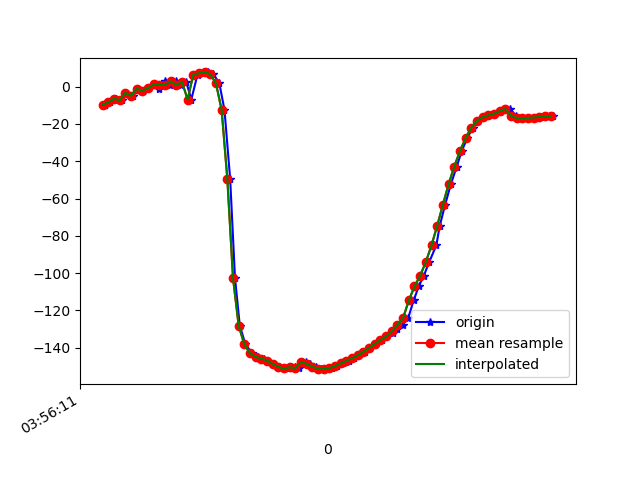

The table this chart was drawn from, first rows:
1618804571847, 1500255690050179, -9.683533, 79.27828, -51.15428
1618804571850, 1500255709280949, -9.579, 78.77, -51.07
1618804571867, 1500255728511719, -8.442, 79.5, -52.56
1618804571889, 1500255747742489, -6.497, 79.15, -54.7
1618804571907, 1500255766973259, -7.284, 79.49, -53.45
1618804571924, 1500255786204029, -3.341, 79.66, -58.57
1618804571946, 1500255805434799, -4.848, 79.48, -56.39
1618804571966, 1500255824665569, -1.049, 80.09, -61.52
1618804571983, 1500255843896339, -2.1, 79.64, -60.31
1618804572002, 1500255863127109, -0.8081, 80.25, -62.19
1618804572021, 1500255882357879, 1.276, 79.96, -64.92
1618804572040, 1500255901588649, -1.087, 79.91, -62.08
1618804572059, 1500255920819419, 3.217, 80.29, -67.64
1618804572077, 1500255940050189, 0.9228, 79.81, -65.05
1618804572098, 1500255959280959, 2.852, 80.47, -67.82
1618804572117, 1500255978511729, 0.915, 80.1, -65.67
1618804572135, 1500255997742499, 2.644, 80.82, -67.7
1618804572153, 1500256016973269, -6.877, 78.96, -53.38
1618804572175, 1500256036204039, 6.532, 81.06, -70.35
1618804572195, 1500256055434809, 7.23, 81.77, -71.29
1618804572211, 1500256074665579, 7.651, 82.59, -71.84
1618804572231, 1500256093896349, 6.753, 83.63, -70.9
1618804572252, 1500256113127119, 1.719, 84.99, -65.68
1618804572270, 1500256132357889, -12.5, 86.53, -51.27
1618804572290, 1500256151588659, -49.42, 87.66, -14.23
1618804572307, 1500256170819429, -102.5, 87.07, 39.01
1618804572324, 1500256190050199, -128.2, 84.87, 64.88
1618804572344, 1500256209280969, -138.3, 81.93, 75.29
1618804572367, 1500256228511739, -142.9, 78.68, 80.17
1618804572384, 1500256247742509, -144.9, 75.26, 82.46
1618804572408, 1500256266973279, -145.8, 71.69, 83.61
1618804572421, 1500256286204049, -146.9, 67.97, 84.99
1618804572442, 1500256305434819, -148.8, 64.13, 87.16
1618804572462, 1500256324665589, -150.4, 60.21, 89.07
1618804572480, 1500256343896359, -151.1, 56.35, 90.09
1618804572497, 1500256363127129, -151.2, 52.72, 90.31
1618804572517, 1500256382357899, -150.5, 49.34, 89.91
1618804572534, 1500256401588669, -150.9, 51.7, 90.45
1618804572556, 1500256420819439, -147.7, 43.99, 90.11
1618804572573, 1500256440050209, -148.7, 40.86, 90.89
1618804572593, 1500256459280979, -150.3, 38.81, 91.71
1618804572612, 1500256478511749, -151.3, 37.22, 92.02
1618804572631, 1500256497742519, -151.5, 36.13, 91.84
1618804572649, 1500256516973289, -151, 35.5, 91.15
1618804572668, 1500256536204059, -149.8, 35.28, 90.02
1618804572687, 1500256555434829, -148.4, 35.5, 88.66
1618804572710, 1500256574665599, -147, 36.15, 87.18
1618804572725, 1500256593896369, -145.6, 37.21, 85.52
1618804572745, 1500256613127139, -144.1, 38.55, 83.68
1618804572764, 1500256632357909, -142.2, 40.14, 81.72
1618804572783, 1500256651588679, -140.1, 41.98, 79.61
1618804572801, 1500256670819449, -137.9, 44.04, 77.44
1618804572824, 1500256690050219, -135.9, 46.33, 75.34
1618804572840, 1500256709280989, -134, 48.85, 73.37
1618804572864, 1500256728511759, -132.2, 51.57, 71.53
1618804572878, 1500256747742529, -130.2, 54.44, 69.56
1618804572898, 1500256766973299, -127.8, 57.4, 67.14
1618804572918, 1500256786204069, -124, 55.76, 75.3
1618804572937, 1500256805434839, -114.7, 62.36, 64.16
1618804572955, 1500256824665609, -107.1, 66.38, 56.08
1618804572973, 1500256843896379, -101.3, 69.2, 50.49
... 24 more rows
